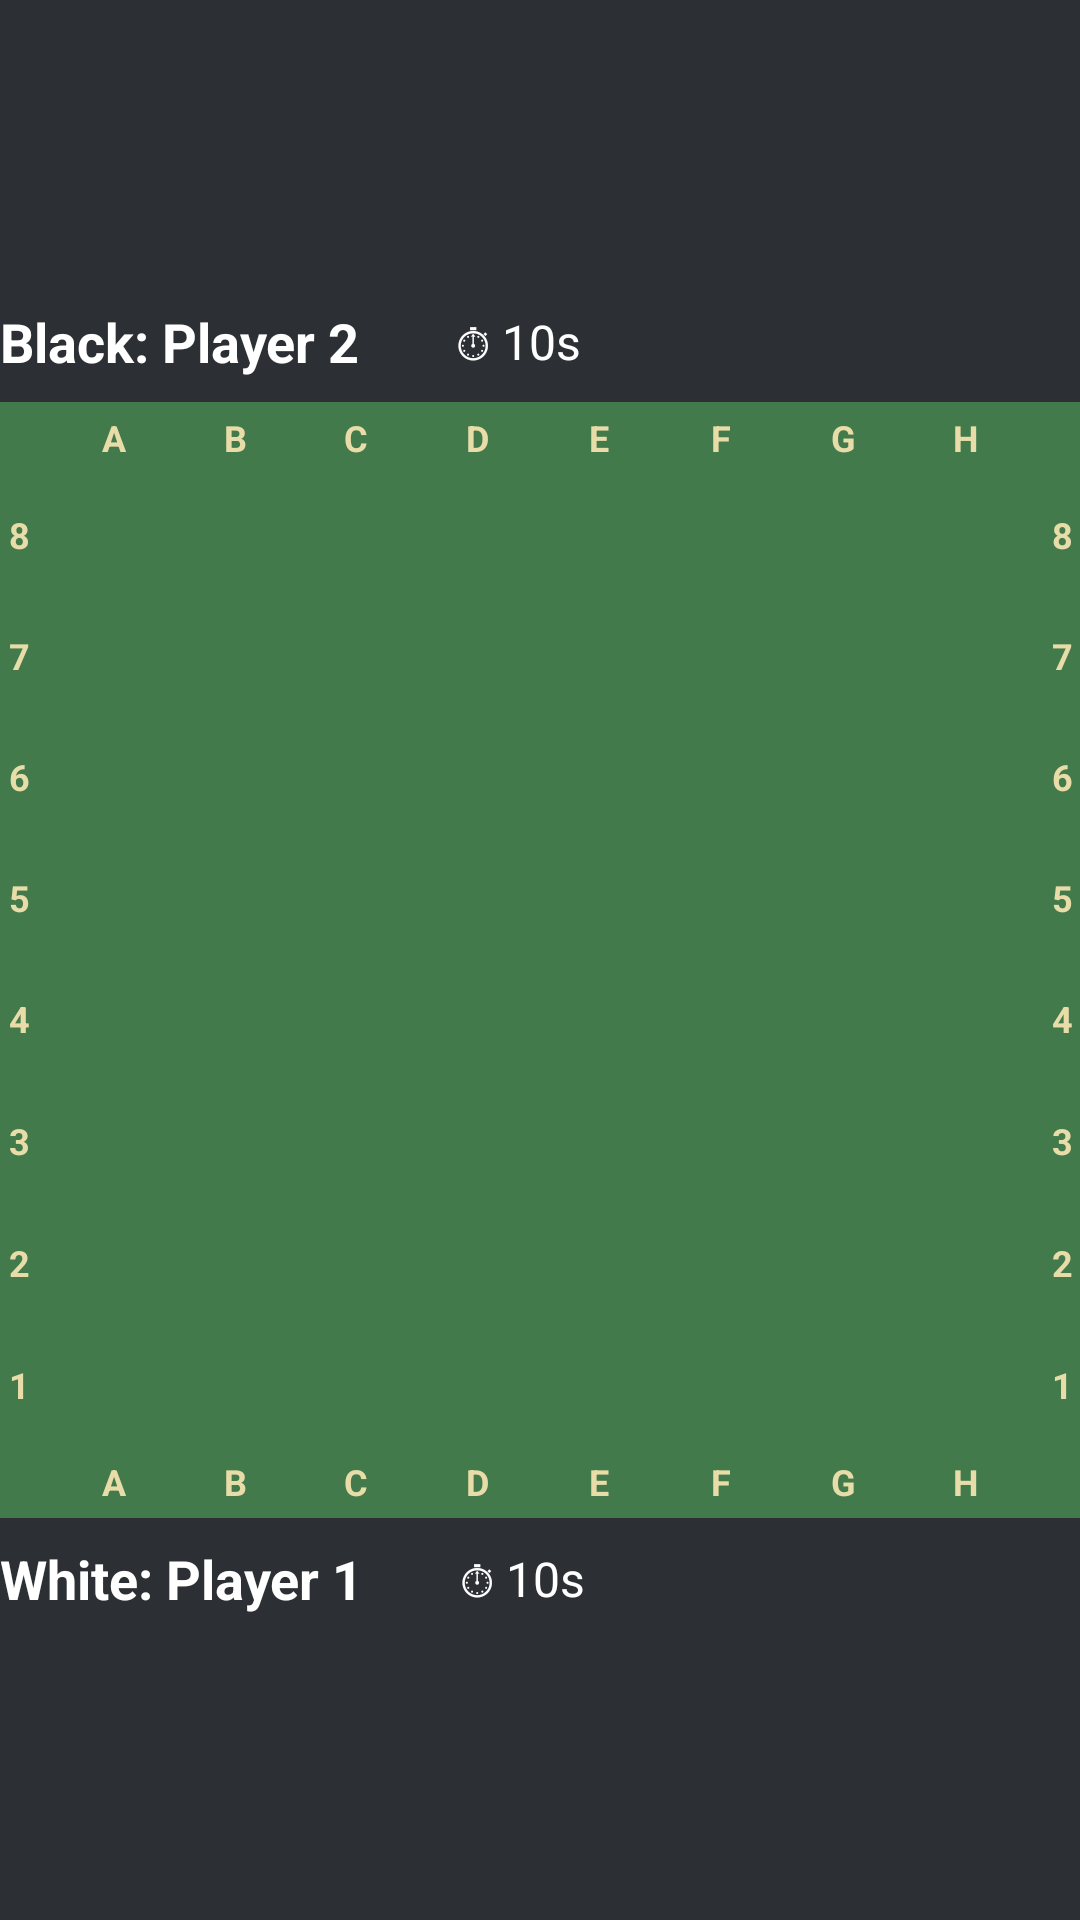

Layout XML and referenced resources for this Android screen:
<!-- AndroidManifest.xml: application theme Theme.Chessapp -->
<!-- res/layout/activity_board.xml -->
<?xml version="1.0" encoding="utf-8"?>
<androidx.constraintlayout.widget.ConstraintLayout xmlns:android="http://schemas.android.com/apk/res/android"
    xmlns:app="http://schemas.android.com/apk/res-auto"
    xmlns:tools="http://schemas.android.com/tools"
    android:id="@+id/main"
    android:layout_width="match_parent"
    android:layout_height="match_parent"
    android:background="#2C2F33"
    tools:context=".BoardActivity">

    
    <LinearLayout
        android:id="@+id/black_info_bar"
        android:layout_width="0dp"
        android:layout_height="wrap_content"
        android:orientation="horizontal"
        android:gravity="center_vertical"
        android:layout_marginBottom="8dp"
        app:layout_constraintBottom_toTopOf="@id/file_labels_top"
        app:layout_constraintStart_toStartOf="parent"
        app:layout_constraintEnd_toEndOf="parent">

        <TextView
            android:id="@+id/player_black_name"
            android:layout_width="wrap_content"
            android:layout_height="wrap_content"
            android:text="Black: Player 2"
            android:textColor="#FFFFFF"
            android:textSize="18sp"
            android:textStyle="bold"
            android:layout_marginEnd="16dp" />

        <TextView
            android:id="@+id/black_timer"
            android:layout_width="wrap_content"
            android:layout_height="wrap_content"
            android:text="⏱ 10s"
            android:textColor="#FFFFFF"
            android:textSize="16sp"
            android:layout_marginStart="16dp"/>

        <HorizontalScrollView
            android:layout_width="0dp"
            android:layout_height="wrap_content"
            android:layout_weight="1"
            android:scrollbars="none">

            <LinearLayout
                android:id="@+id/black_moves_container"
                android:layout_width="wrap_content"
                android:layout_height="wrap_content"
                android:orientation="horizontal" />
        </HorizontalScrollView>
    </LinearLayout>

    
    <View
        android:id="@+id/board_border"
        android:layout_width="0dp"
        android:layout_height="0dp"
        android:background="#427a4c"
        app:layout_constraintBottom_toBottomOf="@id/file_labels_bottom"
        app:layout_constraintEnd_toEndOf="@id/rank_labels_right"
        app:layout_constraintStart_toStartOf="@id/rank_labels_left"
        app:layout_constraintTop_toTopOf="@id/file_labels_top" />

    
    <GridLayout
        android:id="@+id/chessboard"
        android:layout_width="0dp"
        android:layout_height="0dp"
        android:columnCount="8"
        android:rowCount="8"
        app:layout_constraintBottom_toBottomOf="parent"
        app:layout_constraintDimensionRatio="1:1"
        app:layout_constraintEnd_toEndOf="parent"
        app:layout_constraintStart_toStartOf="parent"
        app:layout_constraintTop_toTopOf="parent"
        app:layout_constraintWidth_percent="0.9" />

    
    <LinearLayout
        android:id="@+id/file_labels_top"
        android:layout_width="0dp"
        android:layout_height="24dp"
        android:orientation="horizontal"
        app:layout_constraintBottom_toTopOf="@id/chessboard"
        app:layout_constraintEnd_toEndOf="@id/chessboard"
        app:layout_constraintStart_toStartOf="@id/chessboard">
        <TextView style="@style/FileLabel" android:text="A"/>
        <TextView style="@style/FileLabel" android:text="B"/>
        <TextView style="@style/FileLabel" android:text="C"/>
        <TextView style="@style/FileLabel" android:text="D"/>
        <TextView style="@style/FileLabel" android:text="E"/>
        <TextView style="@style/FileLabel" android:text="F"/>
        <TextView style="@style/FileLabel" android:text="G"/>
        <TextView style="@style/FileLabel" android:text="H"/>
    </LinearLayout>

    
    <LinearLayout
        android:id="@+id/file_labels_bottom"
        android:layout_width="0dp"
        android:layout_height="24dp"
        android:orientation="horizontal"
        app:layout_constraintTop_toBottomOf="@id/chessboard"
        app:layout_constraintEnd_toEndOf="@id/chessboard"
        app:layout_constraintStart_toStartOf="@id/chessboard">
        <TextView style="@style/FileLabel" android:text="A"/>
        <TextView style="@style/FileLabel" android:text="B"/>
        <TextView style="@style/FileLabel" android:text="C"/>
        <TextView style="@style/FileLabel" android:text="D"/>
        <TextView style="@style/FileLabel" android:text="E"/>
        <TextView style="@style/FileLabel" android:text="F"/>
        <TextView style="@style/FileLabel" android:text="G"/>
        <TextView style="@style/FileLabel" android:text="H"/>
    </LinearLayout>

    
    <LinearLayout
        android:id="@+id/white_info_bar"
        android:layout_width="0dp"
        android:layout_height="wrap_content"
        android:orientation="horizontal"
        android:gravity="center_vertical"
        android:layout_marginTop="8dp"
        app:layout_constraintTop_toBottomOf="@id/file_labels_bottom"
        app:layout_constraintStart_toStartOf="parent"
        app:layout_constraintEnd_toEndOf="parent">

        <TextView
            android:id="@+id/player_white_name"
            android:layout_width="wrap_content"
            android:layout_height="wrap_content"
            android:text="White: Player 1"
            android:textColor="#FFFFFF"
            android:textSize="18sp"
            android:textStyle="bold"
            android:layout_marginEnd="16dp" />

        <TextView
            android:id="@+id/white_timer"
            android:layout_width="wrap_content"
            android:layout_height="wrap_content"
            android:text="⏱ 10s"
            android:textColor="#FFFFFF"
            android:textSize="16sp"
            android:layout_marginStart="16dp"/>


        <HorizontalScrollView
            android:layout_width="0dp"
            android:layout_height="wrap_content"
            android:layout_weight="1"
            android:scrollbars="none">

            <LinearLayout
                android:id="@+id/white_moves_container"
                android:layout_width="wrap_content"
                android:layout_height="wrap_content"
                android:orientation="horizontal" />
        </HorizontalScrollView>
    </LinearLayout>

    
    <LinearLayout
        android:id="@+id/rank_labels_left"
        android:layout_width="24dp"
        android:layout_height="0dp"
        android:orientation="vertical"
        app:layout_constraintBottom_toBottomOf="@id/chessboard"
        app:layout_constraintEnd_toStartOf="@id/chessboard"
        app:layout_constraintTop_toTopOf="@id/chessboard">
        <TextView style="@style/RankLabel" android:text="8"/>
        <TextView style="@style/RankLabel" android:text="7"/>
        <TextView style="@style/RankLabel" android:text="6"/>
        <TextView style="@style/RankLabel" android:text="5"/>
        <TextView style="@style/RankLabel" android:text="4"/>
        <TextView style="@style/RankLabel" android:text="3"/>
        <TextView style="@style/RankLabel" android:text="2"/>
        <TextView style="@style/RankLabel" android:text="1"/>
    </LinearLayout>

    
    <LinearLayout
        android:id="@+id/rank_labels_right"
        android:layout_width="24dp"
        android:layout_height="0dp"
        android:orientation="vertical"
        app:layout_constraintBottom_toBottomOf="@id/chessboard"
        app:layout_constraintStart_toEndOf="@id/chessboard"
        app:layout_constraintTop_toTopOf="@id/chessboard">
        <TextView style="@style/RankLabel" android:text="8"/>
        <TextView style="@style/RankLabel" android:text="7"/>
        <TextView style="@style/RankLabel" android:text="6"/>
        <TextView style="@style/RankLabel" android:text="5"/>
        <TextView style="@style/RankLabel" android:text="4"/>
        <TextView style="@style/RankLabel" android:text="3"/>
        <TextView style="@style/RankLabel" android:text="2"/>
        <TextView style="@style/RankLabel" android:text="1"/>
    </LinearLayout>

    <ImageView
        android:id="@+id/settingIcon"
        android:layout_width="41dp"
        android:layout_height="40dp"
        app:layout_constraintBottom_toTopOf="@+id/black_info_bar"
        app:layout_constraintEnd_toEndOf="parent"
        app:layout_constraintHorizontal_bias="0.956"
        app:layout_constraintStart_toStartOf="parent"
        app:layout_constraintTop_toTopOf="parent"
        app:layout_constraintVertical_bias="0.188"
        app:srcCompat="@drawable/setting" />

</androidx.constraintlayout.widget.ConstraintLayout>
<!-- resources referenced by this layout -->
<resources>
  <style name="FileLabel">
          <item name="android:layout_width">0dp</item>
          <item name="android:layout_height">match_parent</item>
          <item name="android:layout_weight">1</item>
          <item name="android:gravity">center</item>
          <item name="android:textColor">#e8dda9</item>
          <item name="android:textSize">12sp</item>
          <item name="android:textStyle">bold</item>
      </style>
  <style name="RankLabel">
          <item name="android:layout_width">match_parent</item>
          <item name="android:layout_height">0dp</item>
          <item name="android:layout_weight">1</item>
          <item name="android:gravity">center</item>
          <item name="android:textColor">#e8dda9</item>
          <item name="android:textSize">12sp</item>
          <item name="android:textStyle">bold</item>
      </style>
  <style name="Theme.Chessapp" parent="Base.Theme.Chessapp" />
  <style name="Base.Theme.Chessapp" parent="Theme.Material3.DayNight.NoActionBar">
          
          
      </style>
</resources>
